Run: headless pygame with SDL's dummy video driver; simulated clock (each Clock.tick advances the game by its frame time, no real sleeping); random seed 0; keys injected as events and as key.get_pressed() state; mouse plan: one left click at the window centre at the start of phase 2, then a move to the lower-right quarter at the start of phase 3.
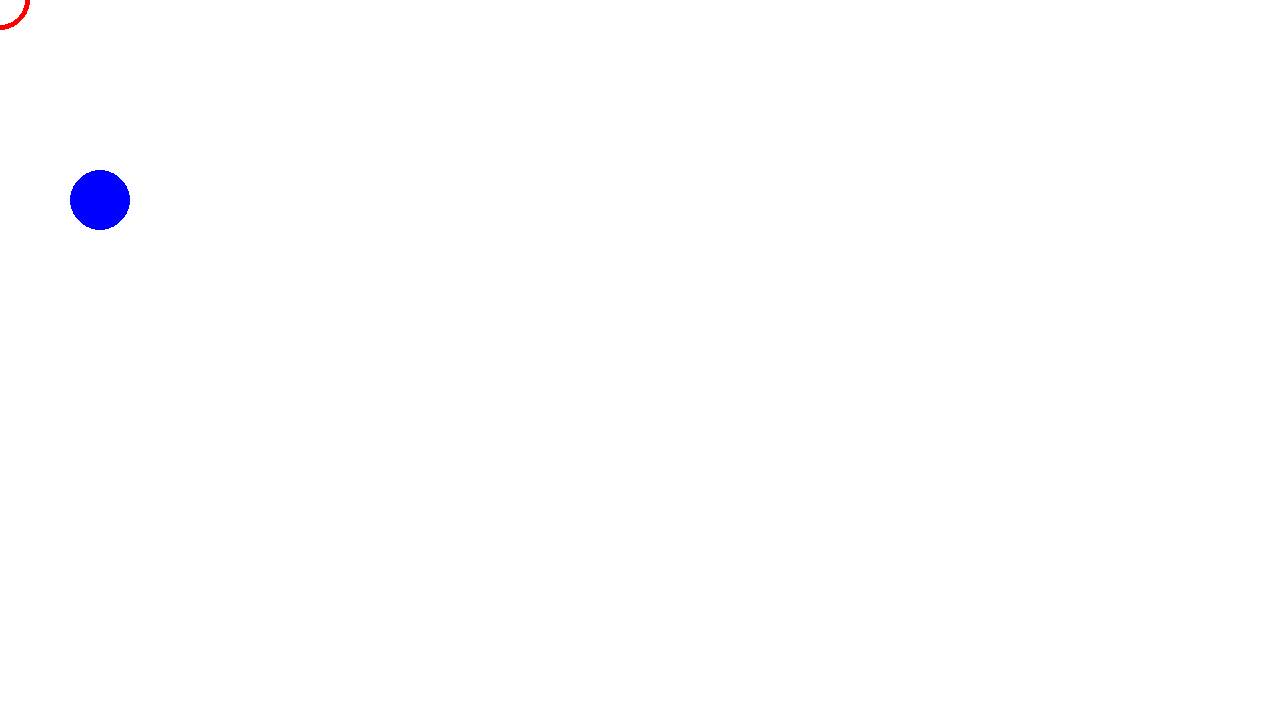
Frame 1 of 4 · flips 1–60 · no input
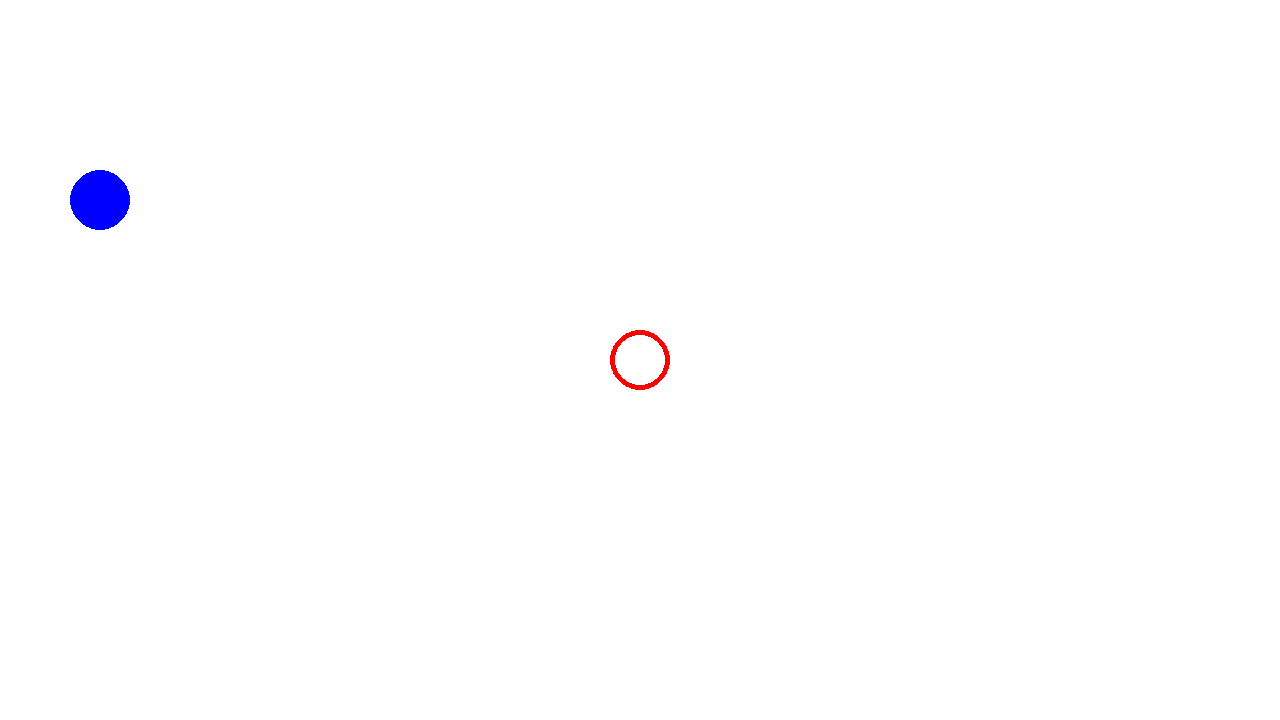
Frame 2 of 4 · flips 61–180 · clicked the window centre · tapped SPACE, RETURN · held RIGHT (→), D
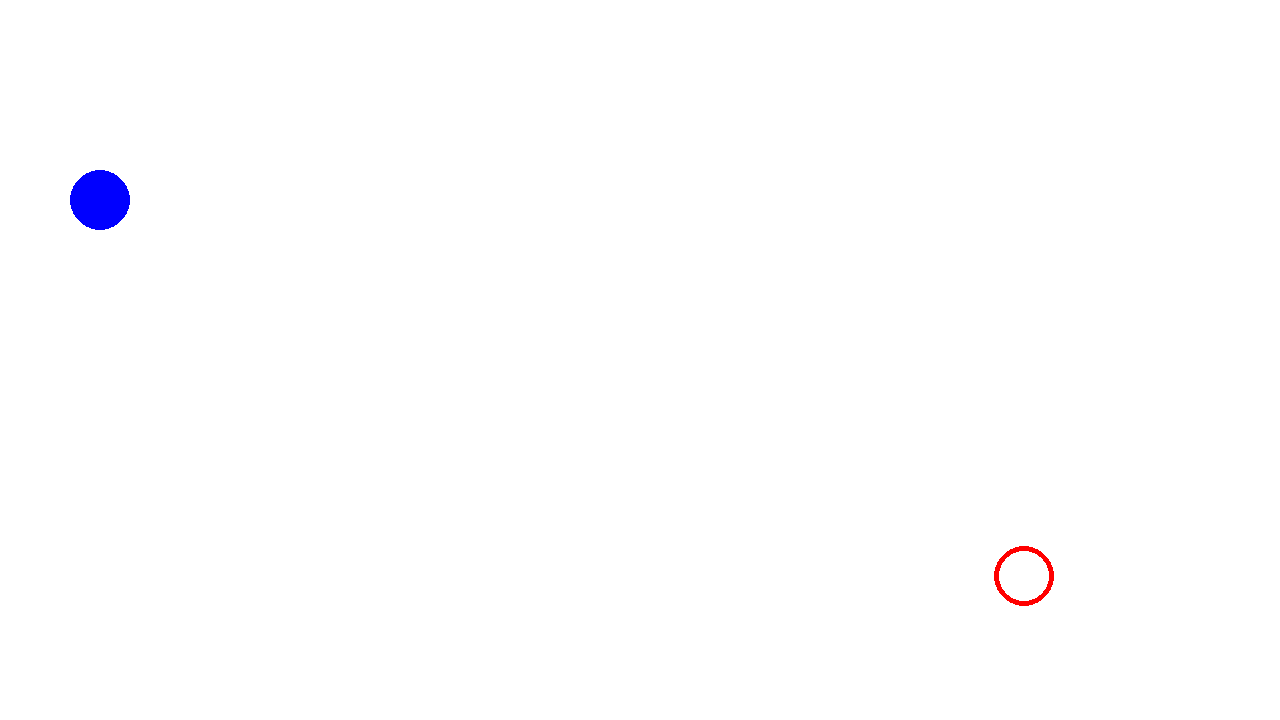
Frame 3 of 4 · flips 181–300 · moved the mouse to the lower-right quarter · held DOWN (↓), S
Frame 4 of 4 · flips 301–420 · held LEFT (←), A, UP (↑), W · screen unchanged from frame 3, image omitted

The pygame program that drew these frames:

import pygame , sys


print(pygame.__version__)
pygame.init()
resolution = (1280,720)

screen = pygame.display.set_mode(resolution)

# Circles values
radius = 30
x = 100
y = 200

# Clock
clock = pygame.time.Clock()
delta = 0.0



while True:
  # Handle events
  for event in pygame.event.get():
    if event.type == pygame.QUIT:
      sys.exit(0)

  #Border
  screen.fill('white')

  # Ticking (frames per second)
  delta += clock.tick()/1000.0
  while delta > 1/2.0: 
    print("Hey")
    delta -= 1/2.0


  # Draw
  mx,my = pygame.mouse.get_pos()
  circle1 = pygame.draw.circle(screen, "blue", (x,y), radius, 0 )
  circle2 = pygame.draw.circle(screen, "red", (mx,my), radius,5 )

 # To which point is going
  # dx = mx - x
  # dy = my - y


  # angle = math.atan2(dx,dy)
  # movex = math.sin(angle) 
  # movey = math.cos(angle)

# Speed of following circles
  # x += movex * 0.2
  # y += movey * 0.2


  pygame.display.flip()
